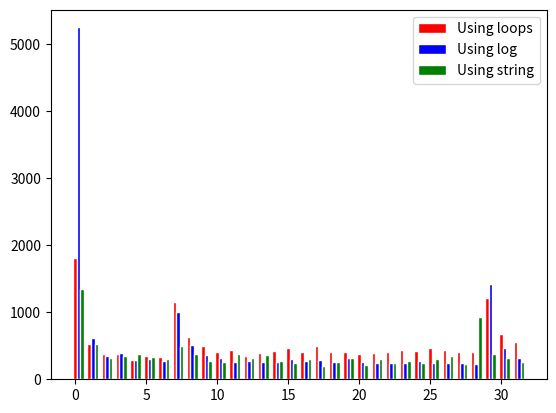

Python code for this plot:
from time import time_ns
import math
from matplotlib import pyplot as plt
import numpy as np


def num_digit(n):
    count = 0
    while n > 0:
        n = n // 10
        count += 1

    return count


"""
print(2**32)
print(len(str(2**32)))

"""

if __name__=='__main__':
    loop = []
    log = []
    string = []
    result = []
    print("Using loop\tUsing log\tUsing string\tFastest")
    for i in range(1, 33):
        t1 = time_ns()
        num_digit(2**i)
        t2 = time_ns()
        loop.append(t2 - t1)
        print(t2 - t1, end="\t\t")

        t3 = time_ns()
        digits = int(math.log10(2**i)) + 1
        t4 = time_ns()
        log.append(t4 - t3)
        print(t4 - t3, end="\t\t")

        t5 = time_ns()
        count = len(str(2**i))
        t6 = time_ns()
        string.append(t6 - t5)
        print(t6 - t5, end="\t\t\t")

        pair = {"loop": t2 - t1, "log": t4 - t3, "string": t6 - t5}

        a = min(pair, key=pair.get)
        result.append(a)
        print(a)

    print("P(loop) = {}/32\tP(log) = {}/32\tP(string) = {}/32".format(result.count('loop'),result.count('log'),result.count('string')))


    x = np.arange(32)  # the label locations
    width = 0.25  # the width of the bars

    fig, ax = plt.subplots()
    # Set position of bar on X axis
    r1 = np.arange(32)
    r2 = [x + width for x in r1]
    r3 = [x + width for x in r2]

    # Make the plot
    plt.bar(r1, loop, color='red', width=width, edgecolor='white', label='Using loops')
    plt.bar(r2, log, color='blue', width=width, edgecolor='white', label='Using log')
    plt.bar(r3,string,color='green',width=width,edgecolor='white',label='Using string')

    plt.legend()
    plt.show()
